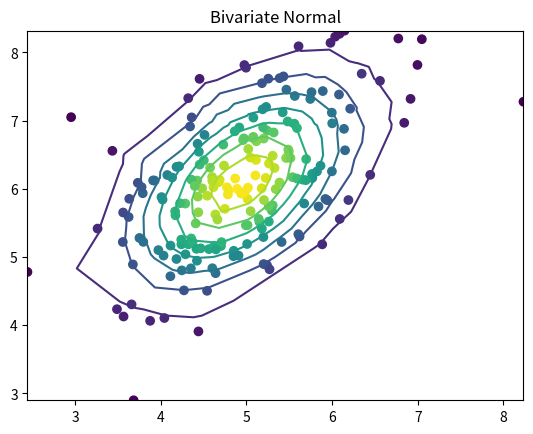

Write the Python code that produced this figure.
import numpy as np
from matplotlib import pyplot as plt

mean= [5, 6]
cov=[[0.8,0.5], [0.5,1]]

x,y= np.random.multivariate_normal(mean, cov, size=200).T

x_mean = np.mean(x)
x_std = np.std(x)

y_mean = np.mean(y)
y_std = np.std(y)

p=0.5

def bivariate(x,y):
    first =  (1/(2 * np.pi* x_std * y_std * np.sqrt(1-np.power(p,2))))

    z= (np.power((x- x_mean),2)/np.power(x_std,2)) - ((2* p* (x- x_mean)* (y- y_mean))/(x_std* y_std)) + (np.power((y - y_mean),2)/ np.power(y_std,2))

    expression = first * np.exp(-(z/(2*(1-np.power(p,2)))))

    return expression

z= bivariate(x, y)

#print(x_mean, y_mean, x_std, y_std)

plt.tricontour(x,y,z)
plt.scatter(x, y, c=z)

plt.title("Bivariate Normal")
plt.show()